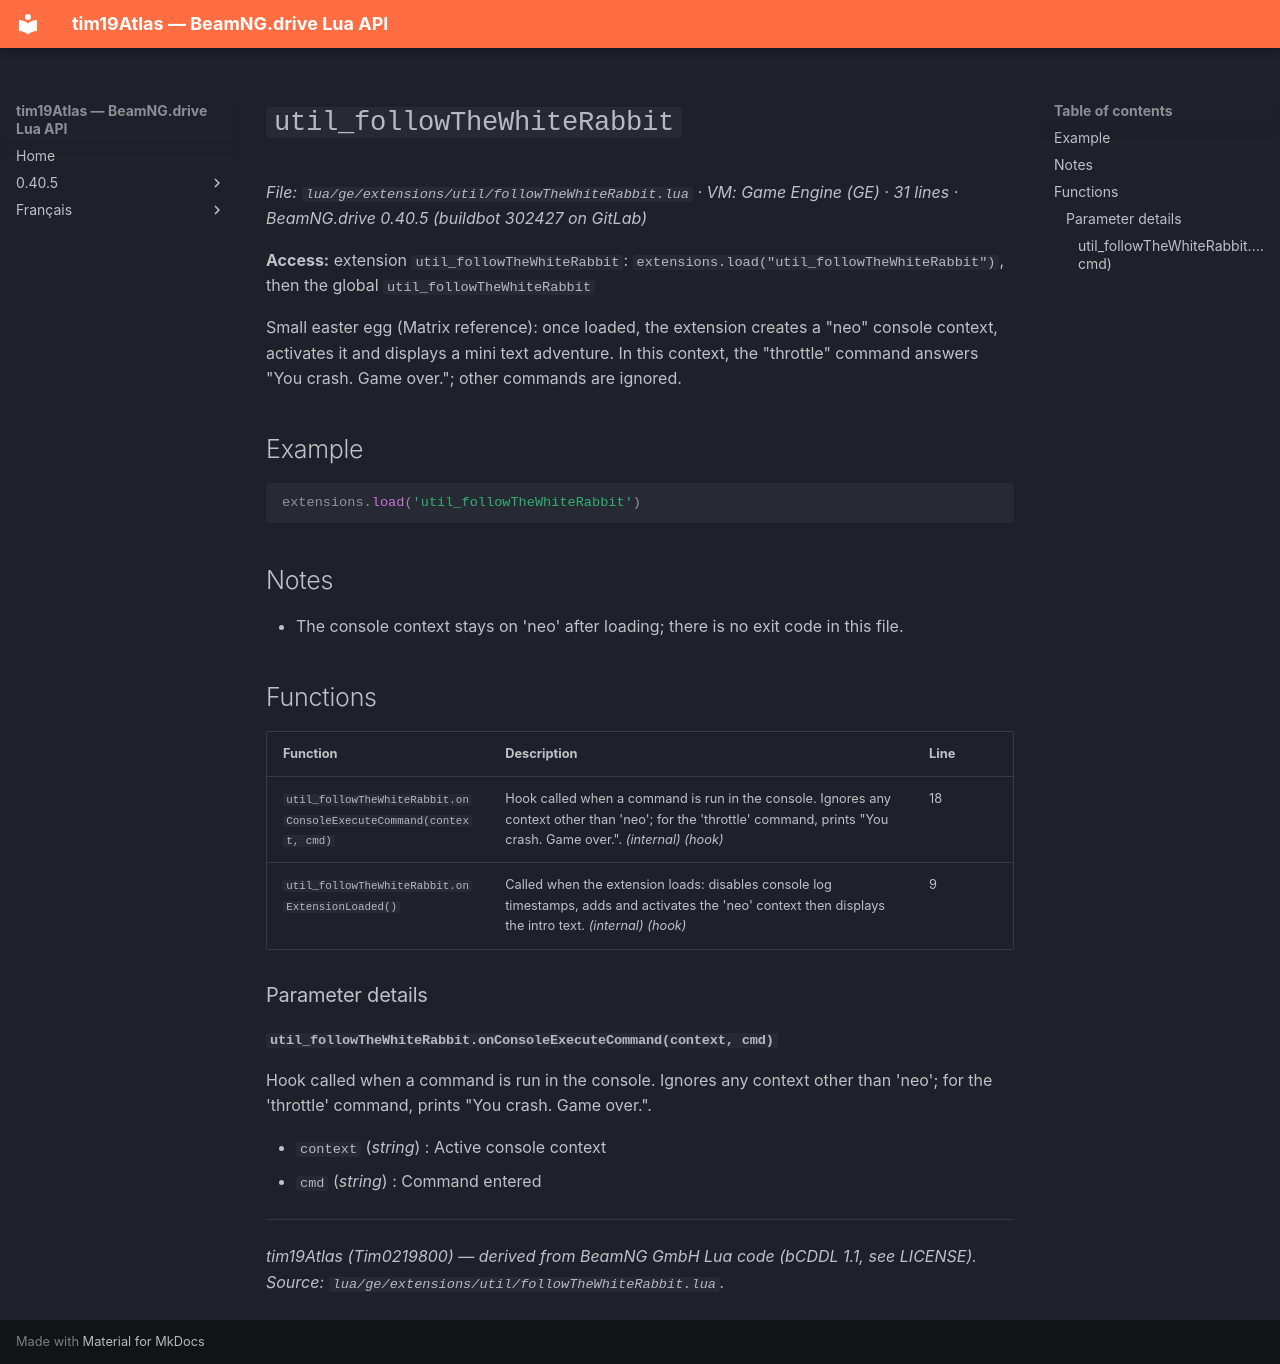

repository: Tim0219800/beamng-lua-atlas · page: 0.40.5/ge/extensions/util/followTheWhiteRabbit.html · generator: mkdocs

# `util_followTheWhiteRabbit`

*File: `lua/ge/extensions/util/followTheWhiteRabbit.lua` · VM: Game Engine (GE) · 31 lines · BeamNG.drive 0.40.5 (buildbot 302427 on GitLab)*

**Access:** extension `util_followTheWhiteRabbit`: `extensions.load("util_followTheWhiteRabbit")`, then the global `util_followTheWhiteRabbit`

Small easter egg (Matrix reference): once loaded, the extension creates a "neo" console context, activates it and displays a mini text adventure. In this context, the "throttle" command answers "You crash. Game over."; other commands are ignored.

## Example

```lua
extensions.load('util_followTheWhiteRabbit')
```

## Notes

- The console context stays on 'neo' after loading; there is no exit code in this file.

## Functions

| Function | Description | Line |
|---|---|---|
| `util_followTheWhiteRabbit.onConsoleExecuteCommand(context, cmd)` | Hook called when a command is run in the console. Ignores any context other than 'neo'; for the 'throttle' command, prints "You crash. Game over.". *(internal)* *(hook)* | 18 |
| `util_followTheWhiteRabbit.onExtensionLoaded()` | Called when the extension loads: disables console log timestamps, adds and activates the 'neo' context then displays the intro text. *(internal)* *(hook)* | 9 |

### Parameter details

#### `util_followTheWhiteRabbit.onConsoleExecuteCommand(context, cmd)`

Hook called when a command is run in the console. Ignores any context other than 'neo'; for the 'throttle' command, prints "You crash. Game over.".

- `context` (*string*) : Active console context
- `cmd` (*string*) : Command entered

---
*tim19Atlas (Tim0219800) — derived from BeamNG GmbH Lua code (bCDDL 1.1, see LICENSE). Source: `lua/ge/extensions/util/followTheWhiteRabbit.lua`.*
